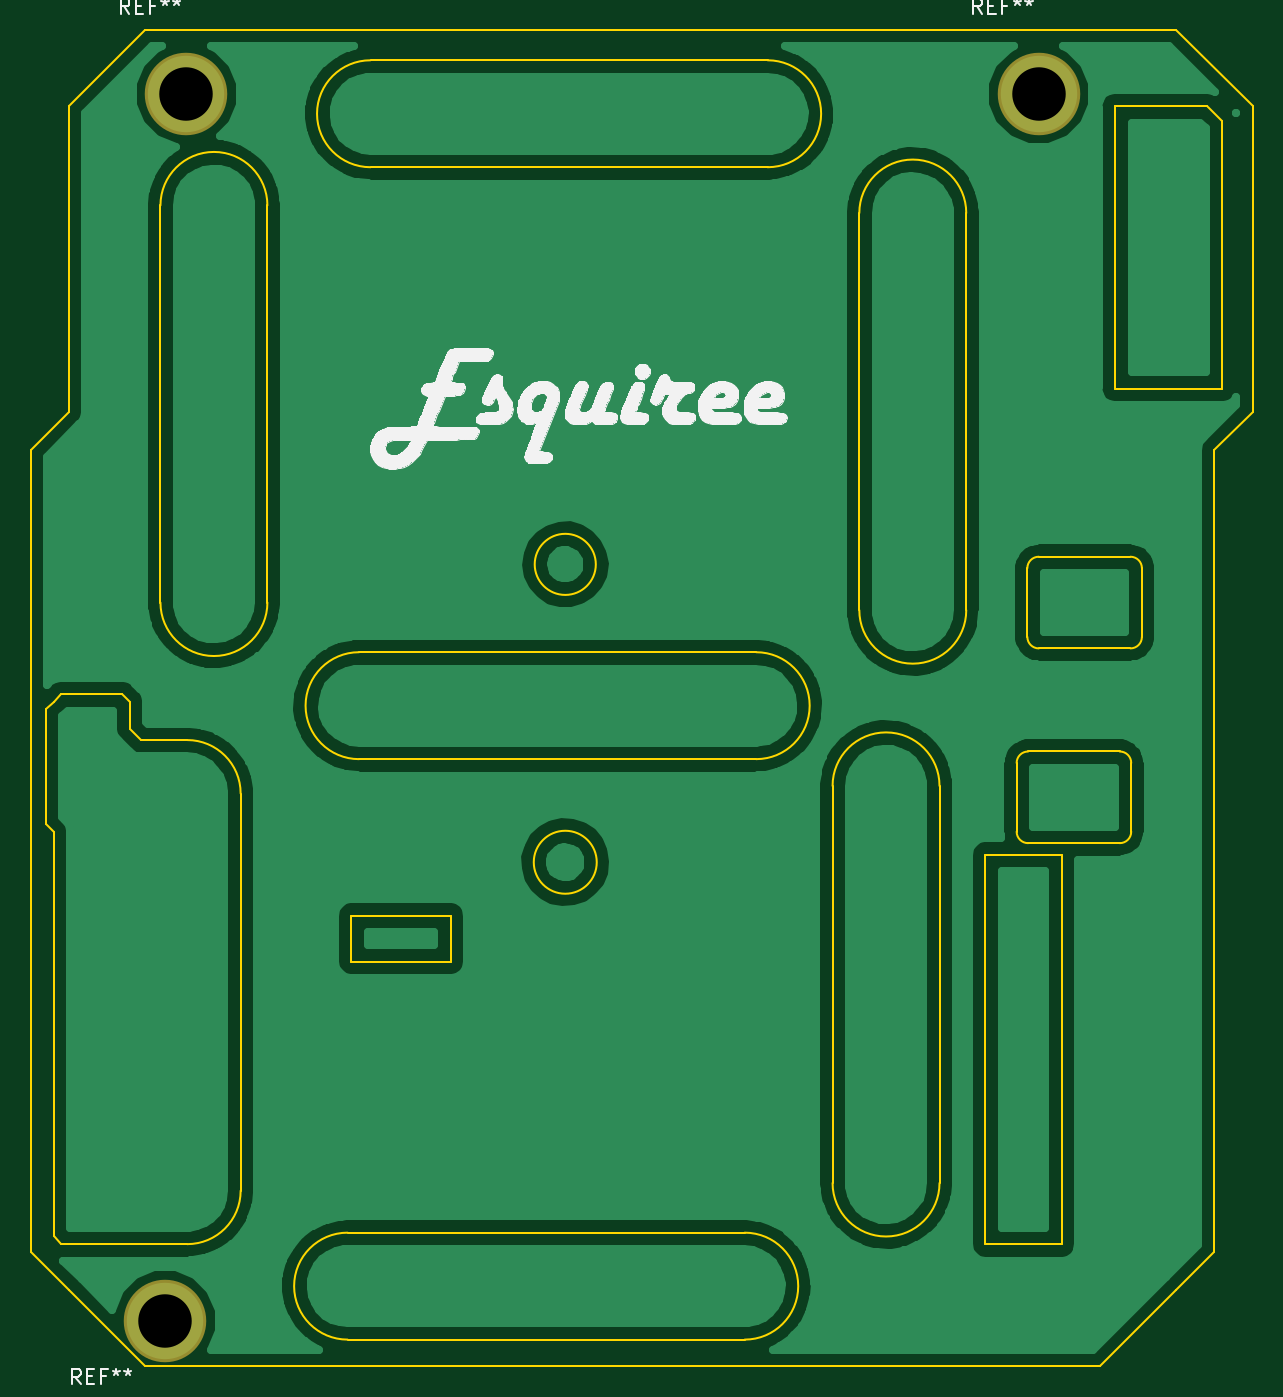
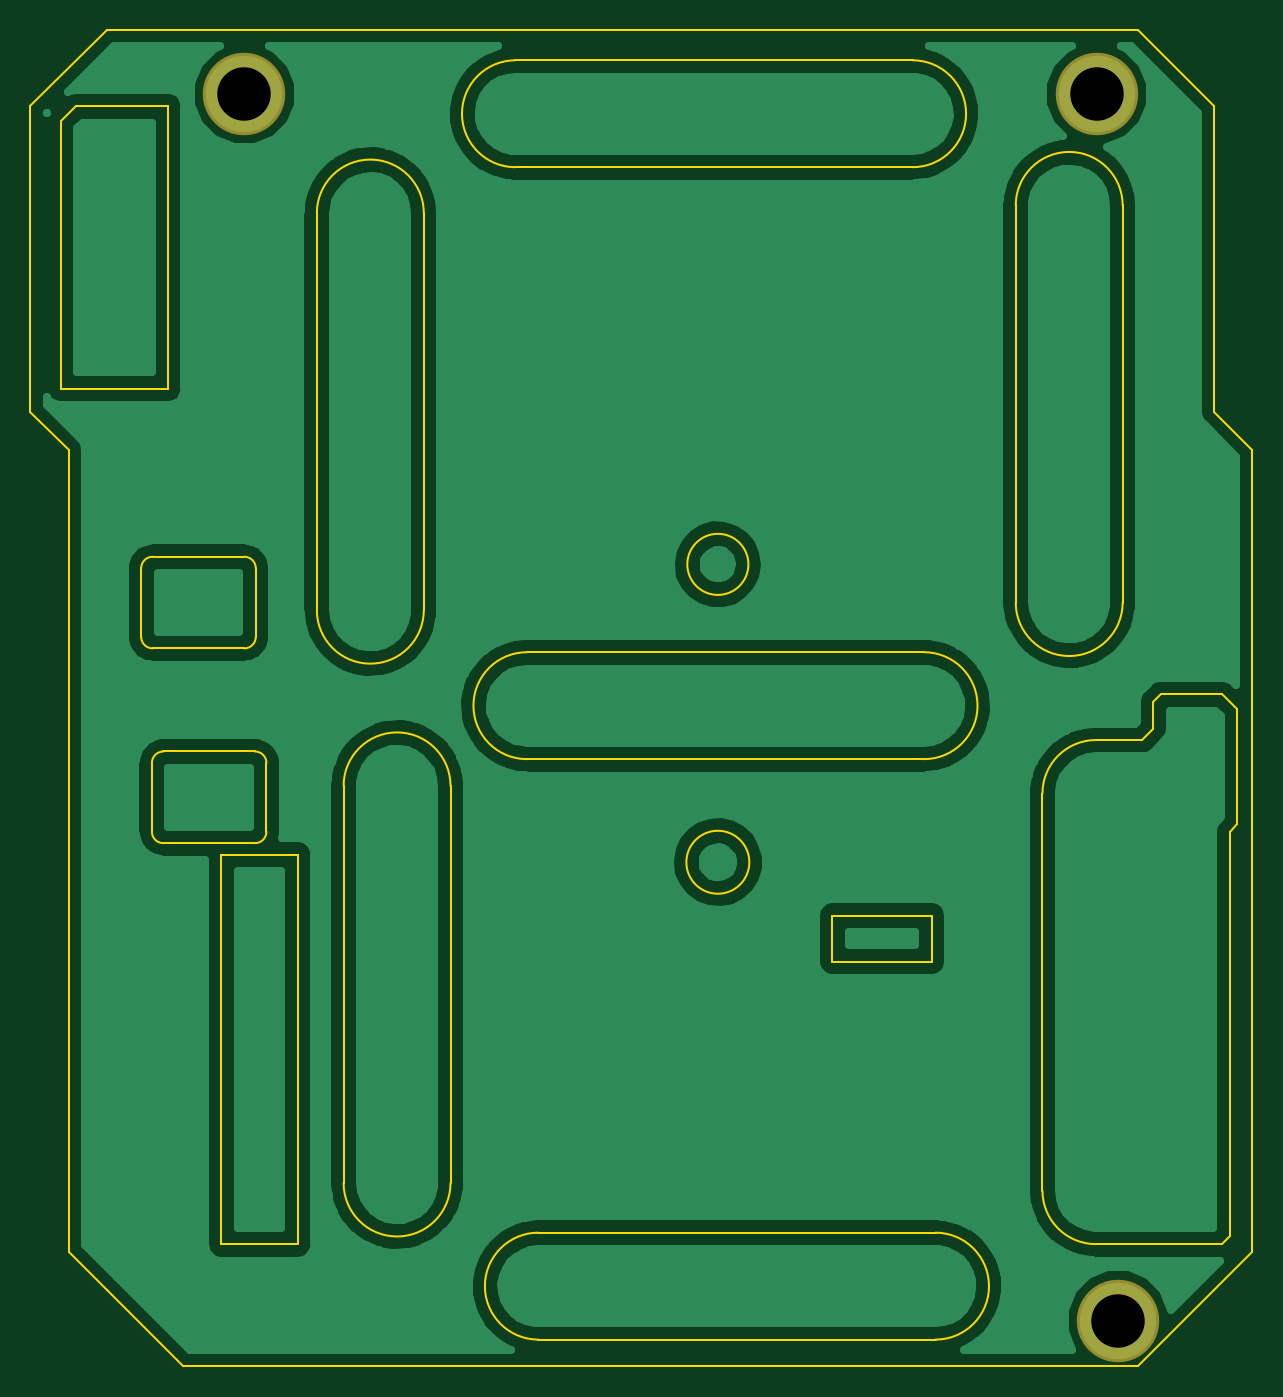
Circuit board: 11 layer files. Board 80.0 x 87.5 mm.
- bottom_copper: WS2812 Clock-B.Cu.gbr (83369 bytes)
- bottom_mask: WS2812 Clock-B.Mask.gbr (740 bytes)
- paste: WS2812 Clock-B.Paste.gbr (504 bytes)
- bottom_silk: WS2812 Clock-B.SilkS.gbr (505 bytes)
- outline: WS2812 Clock-Edge.Cuts.gbr (5872 bytes)
- top_copper: WS2812 Clock-F.Cu.gbr (83369 bytes)
- top_mask: WS2812 Clock-F.Mask.gbr (740 bytes)
- paste: WS2812 Clock-F.Paste.gbr (504 bytes)
- top_silk: WS2812 Clock-F.SilkS.gbr (56861 bytes)
- drill: WS2812 Clock-NPTH.drl (147 bytes)
- drill: WS2812 Clock-PTH.drl (203 bytes)

=== bottom_copper: WS2812 Clock-B.Cu.gbr (83369 bytes, source omitted) ===
=== bottom_mask: WS2812 Clock-B.Mask.gbr ===
G04 #@! TF.GenerationSoftware,KiCad,Pcbnew,(5.0.0)*
G04 #@! TF.CreationDate,2020-08-12T18:15:37-04:00*
G04 #@! TF.ProjectId,WS2812 Clock,57533238313220436C6F636B2E6B6963,rev?*
G04 #@! TF.SameCoordinates,Original*
G04 #@! TF.FileFunction,Soldermask,Bot*
G04 #@! TF.FilePolarity,Negative*
%FSLAX46Y46*%
G04 Gerber Fmt 4.6, Leading zero omitted, Abs format (unit mm)*
G04 Created by KiCad (PCBNEW (5.0.0)) date 08/12/20 18:15:37*
%MOMM*%
%LPD*%
G01*
G04 APERTURE LIST*
%ADD10C,5.400000*%
G04 APERTURE END LIST*
D10*
G04 #@! TO.C,REF\002A\002A*
X236000000Y-34200000D03*
G04 #@! TD*
G04 #@! TO.C,REF\002A\002A*
X180200000Y-34200000D03*
G04 #@! TD*
G04 #@! TO.C,REF\002A\002A*
X178800000Y-114500000D03*
G04 #@! TD*
M02*

=== paste: WS2812 Clock-B.Paste.gbr ===
G04 #@! TF.GenerationSoftware,KiCad,Pcbnew,(5.0.0)*
G04 #@! TF.CreationDate,2020-08-12T18:15:37-04:00*
G04 #@! TF.ProjectId,WS2812 Clock,57533238313220436C6F636B2E6B6963,rev?*
G04 #@! TF.SameCoordinates,Original*
G04 #@! TF.FileFunction,Paste,Bot*
G04 #@! TF.FilePolarity,Positive*
%FSLAX46Y46*%
G04 Gerber Fmt 4.6, Leading zero omitted, Abs format (unit mm)*
G04 Created by KiCad (PCBNEW (5.0.0)) date 08/12/20 18:15:37*
%MOMM*%
%LPD*%
G01*
G04 APERTURE LIST*
G04 APERTURE END LIST*
M02*

=== bottom_silk: WS2812 Clock-B.SilkS.gbr ===
G04 #@! TF.GenerationSoftware,KiCad,Pcbnew,(5.0.0)*
G04 #@! TF.CreationDate,2020-08-12T18:15:37-04:00*
G04 #@! TF.ProjectId,WS2812 Clock,57533238313220436C6F636B2E6B6963,rev?*
G04 #@! TF.SameCoordinates,Original*
G04 #@! TF.FileFunction,Legend,Bot*
G04 #@! TF.FilePolarity,Positive*
%FSLAX46Y46*%
G04 Gerber Fmt 4.6, Leading zero omitted, Abs format (unit mm)*
G04 Created by KiCad (PCBNEW (5.0.0)) date 08/12/20 18:15:37*
%MOMM*%
%LPD*%
G01*
G04 APERTURE LIST*
G04 APERTURE END LIST*
M02*

=== outline: WS2812 Clock-Edge.Cuts.gbr ===
G04 #@! TF.GenerationSoftware,KiCad,Pcbnew,(5.0.0)*
G04 #@! TF.CreationDate,2020-08-12T18:15:37-04:00*
G04 #@! TF.ProjectId,WS2812 Clock,57533238313220436C6F636B2E6B6963,rev?*
G04 #@! TF.SameCoordinates,Original*
G04 #@! TF.FileFunction,Profile,NP*
%FSLAX46Y46*%
G04 Gerber Fmt 4.6, Leading zero omitted, Abs format (unit mm)*
G04 Created by KiCad (PCBNEW (5.0.0)) date 08/12/20 18:15:37*
%MOMM*%
%LPD*%
G01*
G04 APERTURE LIST*
%ADD10C,0.150000*%
G04 APERTURE END LIST*
D10*
X242050000Y-82500000D02*
X242050000Y-78000000D01*
X234550000Y-78000000D02*
G75*
G02X235300000Y-77250000I750000J0D01*
G01*
X241300000Y-77250000D02*
G75*
G02X242050000Y-78000000I0J-750000D01*
G01*
X241300000Y-77250000D02*
X235300000Y-77250000D01*
X235300000Y-83250000D02*
X241300000Y-83250000D01*
X242050000Y-82500000D02*
G75*
G02X241300000Y-83250000I-750000J0D01*
G01*
X234550000Y-78000000D02*
X234550000Y-82500000D01*
X235300000Y-83250000D02*
G75*
G02X234550000Y-82500000I0J750000D01*
G01*
X236000000Y-70500000D02*
X242000000Y-70500000D01*
X242750000Y-69750000D02*
G75*
G02X242000000Y-70500000I-750000J0D01*
G01*
X235250000Y-65250000D02*
X235250000Y-69750000D01*
X236000000Y-70500000D02*
G75*
G02X235250000Y-69750000I0J750000D01*
G01*
X242000000Y-64500000D02*
X236000000Y-64500000D01*
X235250000Y-65250000D02*
G75*
G02X236000000Y-64500000I750000J0D01*
G01*
X242000000Y-64500000D02*
G75*
G02X242750000Y-65250000I0J-750000D01*
G01*
X242750000Y-69750000D02*
X242750000Y-65250000D01*
X191000000Y-88000000D02*
X191000000Y-91000000D01*
X197500000Y-88000000D02*
X191000000Y-88000000D01*
X197500000Y-91000000D02*
X197500000Y-88000000D01*
X191000000Y-91000000D02*
X197500000Y-91000000D01*
X180000000Y-76500000D02*
X180250000Y-76500000D01*
X176500000Y-75750000D02*
X176500000Y-74000000D01*
X177250000Y-76500000D02*
X176500000Y-75750000D01*
X180000000Y-76500000D02*
X177250000Y-76500000D01*
X216750000Y-108750000D02*
G75*
G02X216750000Y-115750000I0J-3500000D01*
G01*
X216750000Y-115750000D02*
X190750000Y-115750000D01*
X190750000Y-108750000D02*
X216750000Y-108750000D01*
X190750000Y-115750000D02*
G75*
G02X190750000Y-108750000I0J3500000D01*
G01*
X218250000Y-32000000D02*
G75*
G02X218250000Y-39000000I0J-3500000D01*
G01*
X218250000Y-39000000D02*
X192250000Y-39000000D01*
X192250000Y-32000000D02*
X218250000Y-32000000D01*
X192250000Y-39000000D02*
G75*
G02X192250000Y-32000000I0J3500000D01*
G01*
X217500000Y-70750000D02*
G75*
G02X217500000Y-77750000I0J-3500000D01*
G01*
X217500000Y-77750000D02*
X191500000Y-77750000D01*
X191500000Y-70750000D02*
X217500000Y-70750000D01*
X191500000Y-77750000D02*
G75*
G02X191500000Y-70750000I0J3500000D01*
G01*
X231250000Y-68000000D02*
G75*
G02X224250000Y-68000000I-3500000J0D01*
G01*
X224250000Y-68000000D02*
X224250000Y-42000000D01*
X231250000Y-42000000D02*
X231250000Y-68000000D01*
X224250000Y-42000000D02*
G75*
G02X231250000Y-42000000I3500000J0D01*
G01*
X185500000Y-67500000D02*
G75*
G02X178500000Y-67500000I-3500000J0D01*
G01*
X178500000Y-67500000D02*
X178500000Y-41500000D01*
X185500000Y-41500000D02*
X185500000Y-67500000D01*
X178500000Y-41500000D02*
G75*
G02X185500000Y-41500000I3500000J0D01*
G01*
X183750000Y-106000000D02*
G75*
G02X180250000Y-109500000I-3500000J0D01*
G01*
X183750000Y-80000000D02*
X183750000Y-106000000D01*
X180250000Y-76500000D02*
G75*
G02X183750000Y-80000000I0J-3500000D01*
G01*
X229500000Y-105500000D02*
G75*
G02X222500000Y-105500000I-3500000J0D01*
G01*
X222500000Y-105500000D02*
X222500000Y-79500000D01*
X229500000Y-79500000D02*
X229500000Y-105500000D01*
X222500000Y-79500000D02*
G75*
G02X229500000Y-79500000I3500000J0D01*
G01*
X241000000Y-35000000D02*
X241000000Y-53500000D01*
X247000000Y-35000000D02*
X241000000Y-35000000D01*
X248000000Y-36000000D02*
X247000000Y-35000000D01*
X248000000Y-53500000D02*
X248000000Y-36000000D01*
X241000000Y-53500000D02*
X248000000Y-53500000D01*
X237500000Y-109500000D02*
X232500000Y-109500000D01*
X237500000Y-84000000D02*
X237500000Y-109500000D01*
X232500000Y-84000000D02*
X237500000Y-84000000D01*
X232500000Y-109500000D02*
X232500000Y-84000000D01*
X207000000Y-65000000D02*
G75*
G03X207000000Y-65000000I-2000000J0D01*
G01*
X207061553Y-84500000D02*
G75*
G03X207061553Y-84500000I-2061553J0D01*
G01*
X171500000Y-82500000D02*
X171500000Y-109000000D01*
X171000000Y-82000000D02*
X171500000Y-82500000D01*
X171000000Y-74500000D02*
X171000000Y-82000000D01*
X171500000Y-74000000D02*
X171000000Y-74500000D01*
X172000000Y-73500000D02*
X171500000Y-74000000D01*
X176000000Y-73500000D02*
X172000000Y-73500000D01*
X176500000Y-74000000D02*
X176000000Y-73500000D01*
X172000000Y-109500000D02*
X180250000Y-109500000D01*
X171500000Y-109000000D02*
X172000000Y-109500000D01*
X245000000Y-30000000D02*
X240000000Y-30000000D01*
X240000000Y-117500000D02*
X235000000Y-117500000D01*
X240000000Y-30000000D02*
X177500000Y-30000000D01*
X245000000Y-112500000D02*
X240000000Y-117500000D01*
X247500000Y-110000000D02*
X245000000Y-112500000D01*
X247500000Y-80000000D02*
X247500000Y-57500000D01*
X247500000Y-90000000D02*
X247500000Y-80000000D01*
X247500000Y-90000000D02*
X247500000Y-110000000D01*
X245000000Y-30000000D02*
X250000000Y-35000000D01*
X247500000Y-57500000D02*
X250000000Y-55000000D01*
X250000000Y-55000000D02*
X250000000Y-35000000D01*
X170000000Y-110000000D02*
X172500000Y-112500000D01*
X170000000Y-90000000D02*
X170000000Y-110000000D01*
X170000000Y-80000000D02*
X170000000Y-57500000D01*
X172500000Y-55000000D02*
X170000000Y-57500000D01*
X172500000Y-55000000D02*
X172500000Y-35000000D01*
X170000000Y-90000000D02*
X170000000Y-80000000D01*
X177500000Y-117500000D02*
X235000000Y-117500000D01*
X172500000Y-112500000D02*
X177500000Y-117500000D01*
X177500000Y-30000000D02*
X172500000Y-35000000D01*
M02*

=== top_copper: WS2812 Clock-F.Cu.gbr (83369 bytes, source omitted) ===
=== top_mask: WS2812 Clock-F.Mask.gbr ===
G04 #@! TF.GenerationSoftware,KiCad,Pcbnew,(5.0.0)*
G04 #@! TF.CreationDate,2020-08-12T18:15:37-04:00*
G04 #@! TF.ProjectId,WS2812 Clock,57533238313220436C6F636B2E6B6963,rev?*
G04 #@! TF.SameCoordinates,Original*
G04 #@! TF.FileFunction,Soldermask,Top*
G04 #@! TF.FilePolarity,Negative*
%FSLAX46Y46*%
G04 Gerber Fmt 4.6, Leading zero omitted, Abs format (unit mm)*
G04 Created by KiCad (PCBNEW (5.0.0)) date 08/12/20 18:15:37*
%MOMM*%
%LPD*%
G01*
G04 APERTURE LIST*
%ADD10C,5.400000*%
G04 APERTURE END LIST*
D10*
G04 #@! TO.C,REF\002A\002A*
X236000000Y-34200000D03*
G04 #@! TD*
G04 #@! TO.C,REF\002A\002A*
X180200000Y-34200000D03*
G04 #@! TD*
G04 #@! TO.C,REF\002A\002A*
X178800000Y-114500000D03*
G04 #@! TD*
M02*

=== paste: WS2812 Clock-F.Paste.gbr ===
G04 #@! TF.GenerationSoftware,KiCad,Pcbnew,(5.0.0)*
G04 #@! TF.CreationDate,2020-08-12T18:15:37-04:00*
G04 #@! TF.ProjectId,WS2812 Clock,57533238313220436C6F636B2E6B6963,rev?*
G04 #@! TF.SameCoordinates,Original*
G04 #@! TF.FileFunction,Paste,Top*
G04 #@! TF.FilePolarity,Positive*
%FSLAX46Y46*%
G04 Gerber Fmt 4.6, Leading zero omitted, Abs format (unit mm)*
G04 Created by KiCad (PCBNEW (5.0.0)) date 08/12/20 18:15:37*
%MOMM*%
%LPD*%
G01*
G04 APERTURE LIST*
G04 APERTURE END LIST*
M02*

=== top_silk: WS2812 Clock-F.SilkS.gbr (56861 bytes, source omitted) ===
=== drill: WS2812 Clock-NPTH.drl ===
M48
;DRILL file {KiCad (5.0.0)} date 08/12/20 18:15:40
;FORMAT={-:-/ absolute / metric / decimal}
FMAT,2
METRIC,TZ
%
G90
G05
M71
T0
M30

=== drill: WS2812 Clock-PTH.drl ===
M48
;DRILL file {KiCad (5.0.0)} date 08/12/20 18:15:40
;FORMAT={-:-/ absolute / metric / decimal}
FMAT,2
METRIC,TZ
T1C3.500
%
G90
G05
M71
T1
X178.8Y-114.5
X180.2Y-34.2
X236.Y-34.2
T0
M30

